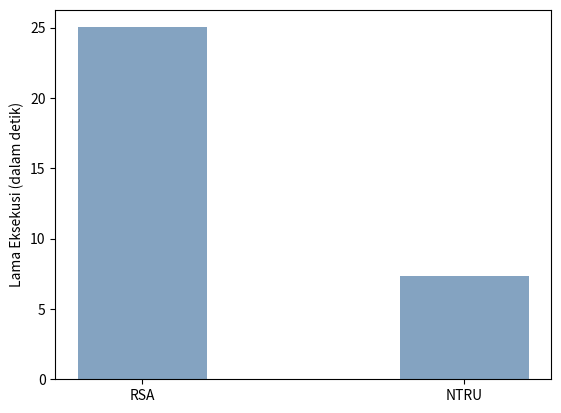

This chart was generated by the following Python code:
import numpy as np
import matplotlib.pyplot as plt

def parse_time_to_seconds(t):
  t = t.split(b':')
  seconds = float(t[0])*(60*60)
  seconds += float(t[1])*(60)
  seconds += float(t[2])
  return seconds


ntru = np.average([
  parse_time_to_seconds(b'0:00:07.826555'),
  parse_time_to_seconds(b'0:00:07.288839'),
  parse_time_to_seconds(b'0:00:07.205961'),
  parse_time_to_seconds(b'0:00:07.212847'),
  parse_time_to_seconds(b'0:00:07.036314'),
])

rsa = np.average([
  parse_time_to_seconds(b'0:00:27.988635'),
  parse_time_to_seconds(b'0:00:24.488103'),
  parse_time_to_seconds(b'0:00:23.990250'),
  parse_time_to_seconds(b'0:00:24.030083'),
  parse_time_to_seconds(b'0:00:24.594128'),
])

data = {'RSA': rsa, 'NTRU': ntru}
print(data)
methods = list(data.keys())
values = list(data.values())

plt.bar(methods, values, color=(0.2, 0.4, 0.6, 0.6),width = 0.4)
plt.ylabel("Lama Eksekusi (dalam detik)")
plt.savefig('06_encryption_10000.png')
plt.clf()
